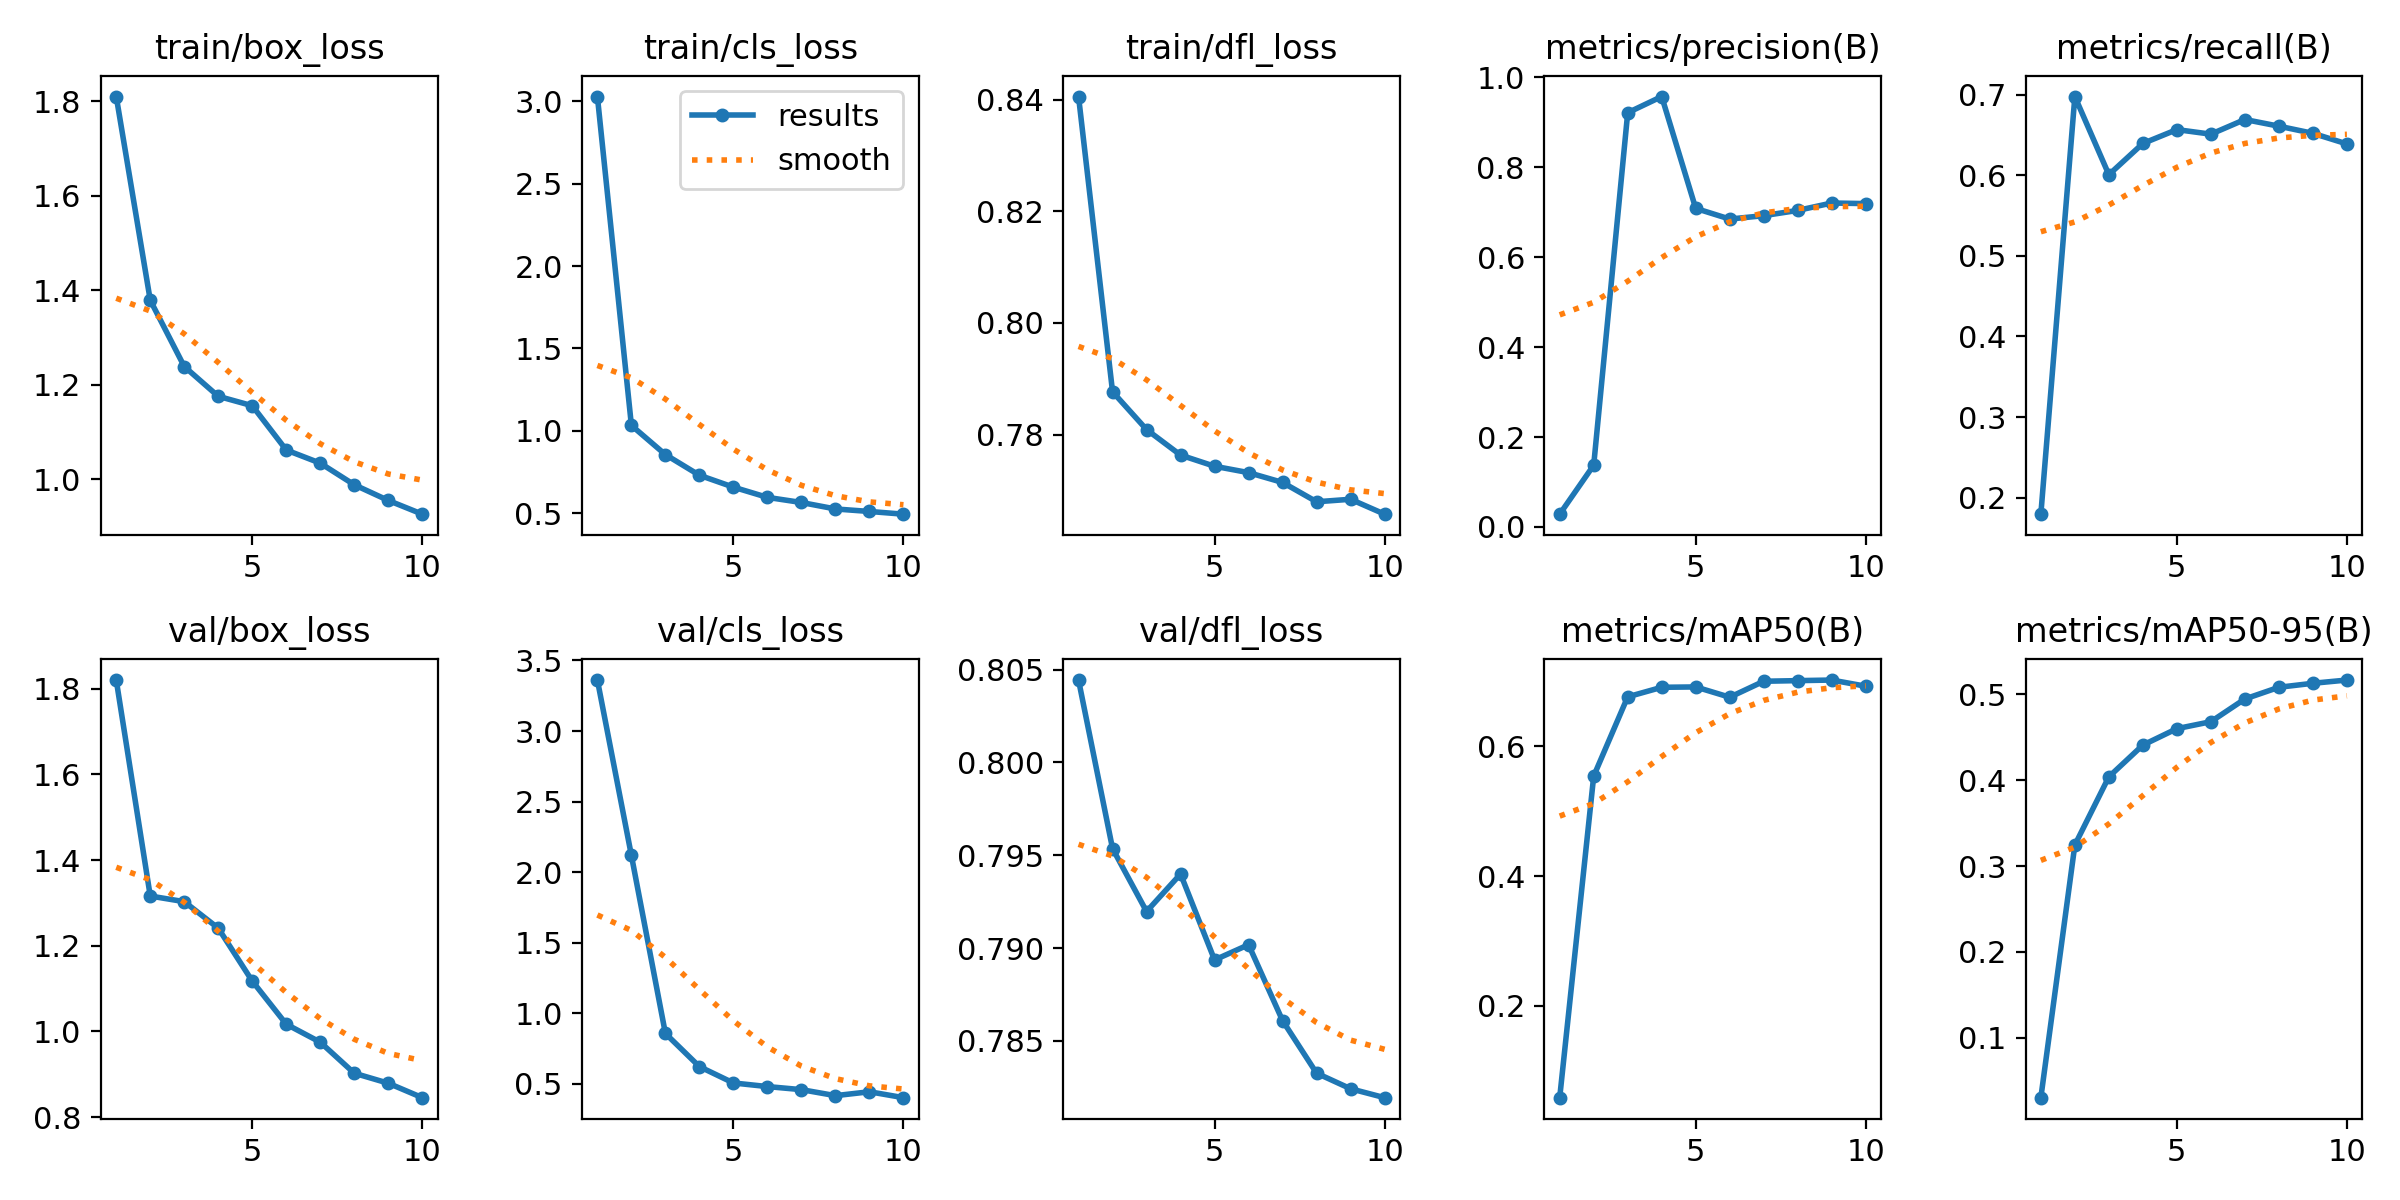

Values plotted in this chart, from the file beside it:
epoch, time, train/box_loss, train/cls_loss, train/dfl_loss, metrics/precision(B), metrics/recall(B), metrics/mAP50(B), metrics/mAP50-95(B), val/box_loss, val/cls_loss, val/dfl_loss, lr/pg0, lr/pg1, lr/pg2
1, 64.72, 1.81, 3.029, 0.8405, 0.02845, 0.1795, 0.05833, 0.02988, 1.82, 3.361, 0.8044, 0.0003262, 0.0003262, 0.0003262
2, 108.5, 1.379, 1.033, 0.7877, 0.1373, 0.6976, 0.5542, 0.3245, 1.316, 2.118, 0.7954, 0.0005943, 0.0005943, 0.0005943
3, 155.6, 1.239, 0.8557, 0.7809, 0.9213, 0.6007, 0.6764, 0.404, 1.303, 0.8559, 0.792, 0.0007963, 0.0007963, 0.0007963
4, 201.7, 1.176, 0.7304, 0.7763, 0.9573, 0.6394, 0.6911, 0.441, 1.241, 0.6212, 0.794, 0.000703, 0.000703, 0.000703
5, 249.1, 1.156, 0.6581, 0.7743, 0.7085, 0.6566, 0.6917, 0.4602, 1.117, 0.5052, 0.7894, 0.000604, 0.000604, 0.000604
6, 298, 1.062, 0.596, 0.7732, 0.6848, 0.6509, 0.6758, 0.4683, 1.017, 0.4797, 0.7902, 0.000505, 0.000505, 0.000505
7, 351.6, 1.034, 0.565, 0.7714, 0.6924, 0.6691, 0.7005, 0.4948, 0.9747, 0.4578, 0.7861, 0.000406, 0.000406, 0.000406
8, 405.8, 0.9887, 0.5257, 0.768, 0.704, 0.6608, 0.7014, 0.5084, 0.9022, 0.4153, 0.7833, 0.000307, 0.000307, 0.000307
9, 451.4, 0.9555, 0.5105, 0.7684, 0.7205, 0.652, 0.7023, 0.5131, 0.8789, 0.4429, 0.7824, 0.000208, 0.000208, 0.000208
10, 497.5, 0.9265, 0.4941, 0.7658, 0.7192, 0.6388, 0.6928, 0.5169, 0.8452, 0.401, 0.7819, 0.000109, 0.000109, 0.000109
